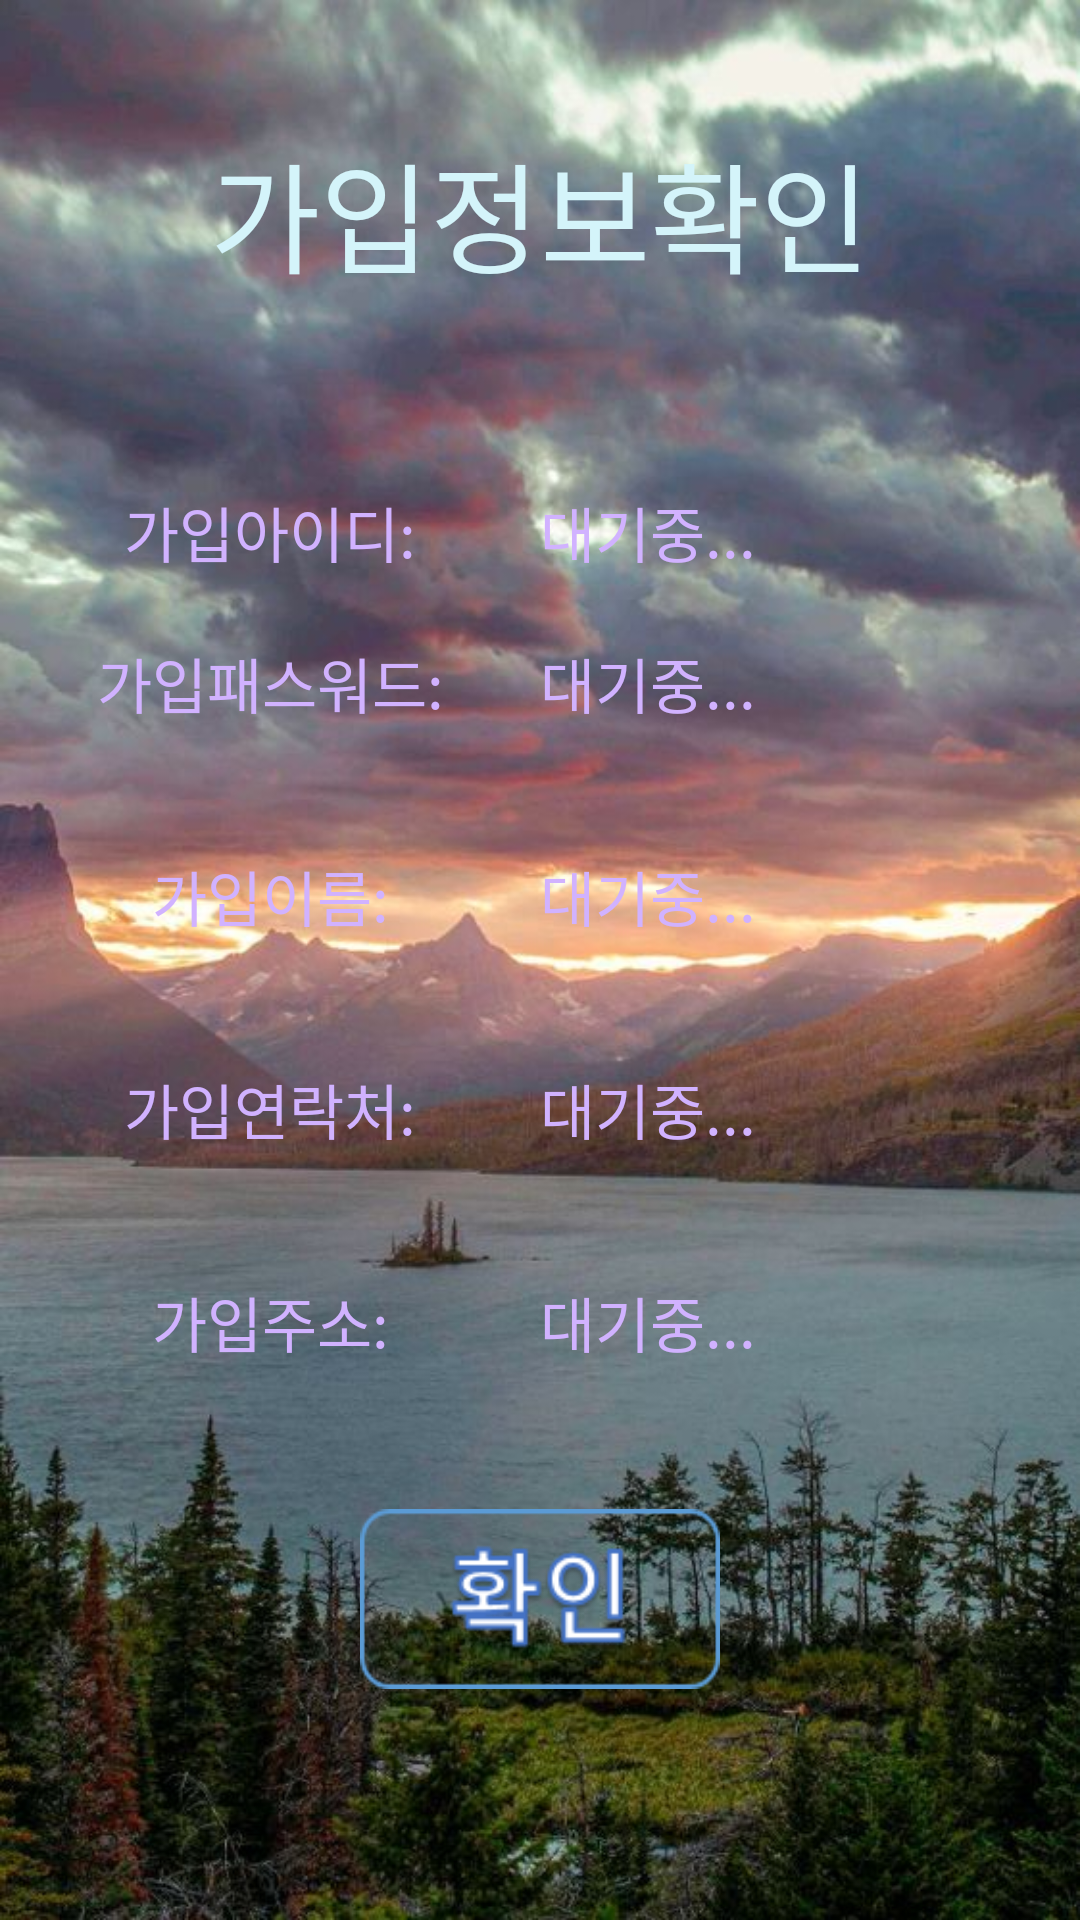

This screen was rendered from an Android layout file. Write that file and the resources it references.
<!-- AndroidManifest.xml: application theme Theme.MystudyApp -->
<!-- res/layout/activity_ex1_join_info.xml -->
<?xml version="1.0" encoding="utf-8"?>
<LinearLayout xmlns:android="http://schemas.android.com/apk/res/android"
    xmlns:app="http://schemas.android.com/apk/res-auto"
    xmlns:tools="http://schemas.android.com/tools"
    android:layout_width="match_parent"
    android:layout_height="match_parent"
    android:orientation="vertical"
    android:background="@drawable/infobg"
    tools:context=".Ex1JoinInfoActivity">

    <LinearLayout
        android:layout_width="match_parent"
        android:layout_height="0dp"
        android:layout_weight="2"
        android:gravity="center"
        android:orientation="horizontal">

        <TextView

            android:layout_width="wrap_content"
            android:layout_height="wrap_content"
            android:layout_weight="1"
            android:gravity="center"
            android:textSize="40dp"
            android:textColor="#D4F4FA"
            android:text="가입정보확인" />
    </LinearLayout>
    <LinearLayout
        android:layout_width="match_parent"
        android:layout_height="0dp"
        android:layout_weight="1"
        android:gravity="center"
        android:orientation="horizontal">

        <TextView

            android:layout_width="0dp"
            android:layout_height="wrap_content"
            android:layout_weight="5"
            android:gravity="center"
            android:textSize="20dp"
            android:textColor="#D1B2FF"
            android:text="가입아이디:" />

        <TextView
            android:id="@+id/tvId"
            android:layout_width="0dp"
            android:layout_height="wrap_content"
            android:layout_weight="5"
            android:textSize="20dp"
            android:textColor="#D1B2FF"
            android:text="대기중..." />
    </LinearLayout>
    <LinearLayout
        android:layout_width="match_parent"
        android:layout_height="0dp"
        android:layout_weight="1"
        android:orientation="horizontal">

        <TextView

            android:layout_width="0dp"
            android:layout_height="wrap_content"
            android:layout_weight="5"
            android:gravity="center"
            android:textSize="20dp"
            android:textColor="#D1B2FF"
            android:text="가입패스워드:" />

        <TextView
            android:id="@+id/tvPw"
            android:layout_width="0dp"
            android:layout_height="wrap_content"
            android:layout_weight="5"
            android:textSize="20dp"
            android:textColor="#D1B2FF"
            android:text="대기중..." />

    </LinearLayout>
    <LinearLayout
        android:layout_width="match_parent"
        android:layout_height="0dp"
        android:layout_weight="1"
        android:orientation="horizontal">

        <TextView

            android:layout_width="0dp"
            android:layout_height="wrap_content"
            android:layout_weight="5"
            android:gravity="center"
            android:textSize="20dp"
            android:textColor="#D1B2FF"
            android:text="가입이름:" />

        <TextView
            android:id="@+id/tvName"
            android:layout_width="0dp"
            android:layout_height="wrap_content"
            android:layout_weight="5"
            android:textSize="20dp"
            android:textColor="#D1B2FF"
            android:text="대기중..." />

    </LinearLayout>
    <LinearLayout
        android:layout_width="match_parent"
        android:layout_height="0dp"
        android:layout_weight="1"
        android:orientation="horizontal">

        <TextView

            android:layout_width="0dp"
            android:layout_height="wrap_content"
            android:layout_weight="5"
            android:gravity="center"
            android:textSize="20dp"
            android:textColor="#D1B2FF"
            android:text="가입연락처:" />

        <TextView
            android:id="@+id/tvHp"
            android:layout_width="0dp"
            android:layout_height="wrap_content"
            android:layout_weight="5"
            android:textSize="20dp"
            android:textColor="#D1B2FF"
            android:text="대기중..." />

    </LinearLayout>

    <LinearLayout
        android:layout_width="match_parent"
        android:layout_height="0dp"
        android:layout_weight="1"
        android:orientation="horizontal">

        <TextView

            android:layout_width="0dp"
            android:layout_height="wrap_content"
            android:layout_weight="5"
            android:gravity="center"
            android:textSize="20dp"
            android:textColor="#D1B2FF"
            android:text="가입주소:" />

        <TextView
            android:id="@+id/tvAddr"
            android:layout_width="0dp"
            android:layout_height="wrap_content"
            android:layout_weight="5"
            android:textSize="20dp"
            android:textColor="#D1B2FF"
            android:text="대기중..." />

    </LinearLayout>
    <LinearLayout
        android:layout_width="match_parent"
        android:layout_height="0dp"
        android:layout_weight="1"
        android:gravity="center"
        android:orientation="horizontal">

        <Button
            android:id="@+id/btnOk"
            android:layout_width="120dp"
            android:layout_height="60dp"
            android:gravity="center"
            android:layout_gravity="center"
            android:background="@drawable/ok"
            android:text="" />
    </LinearLayout>
    <LinearLayout
        android:layout_width="match_parent"
        android:layout_height="0dp"
        android:layout_weight="1"
        android:orientation="horizontal"></LinearLayout>
</LinearLayout>
<!-- resources referenced by this layout -->
<resources>
  <!-- drawable infobg: jpg bitmap (drawable, 87185 bytes) -->
  <!-- drawable ok: png bitmap (drawable, 5321 bytes) -->
  <style name="Theme.MystudyApp" parent="Theme.AppCompat.NoActionBar">
          
          <item name="colorPrimary">@color/purple_500</item>
          <item name="colorPrimaryVariant">@color/purple_700</item>
          <item name="colorOnPrimary">@color/white</item>
          
          <item name="colorSecondary">@color/teal_200</item>
          <item name="colorSecondaryVariant">@color/teal_700</item>
          <item name="colorOnSecondary">@color/black</item>
          
          <item name="android:statusBarColor">?attr/colorPrimaryVariant</item>
          
      </style>
  <!-- not gathered from this repository: default colours our renderer supplied (Android Studio template values) -->
  <color name="purple_500">#FF6200EE</color>
  <color name="purple_700">#FF3700B3</color>
  <color name="teal_200">#FF03DAC5</color>
  <color name="teal_700">#FF018786</color>
  <color name="black">#FF000000</color>
  <color name="white">#FFFFFFFF</color>
</resources>
